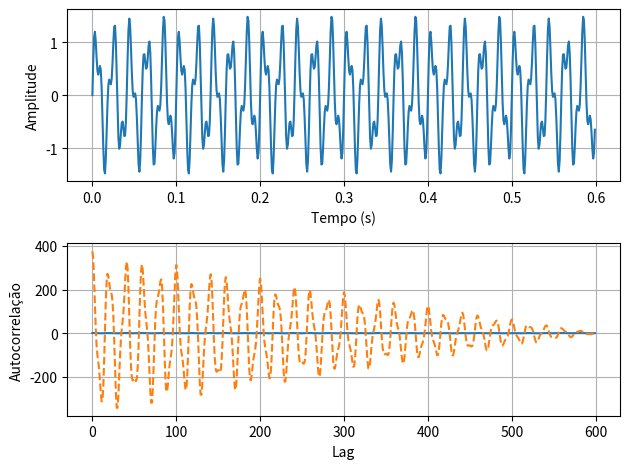

The matplotlib source for this figure:
import numpy as np
from scipy.fft import fft, ifft
from scipy.signal import butter, lfilter
import matplotlib.pyplot as plt

N = 600
t = np.linspace(0, 0.001*N, N, endpoint=False)
sinal = np.sin(2 * np.pi * 50 * t) + 0.5 * np.sin(2 * np.pi * 120 * t)

def calculate_autocorrelation(signal):
    N = len(signal)
    autocorrelation = np.zeros(N)
    for k in range(N):
        for n in range(N - k):
            autocorrelation[k] += signal[n] * signal[n + k]
        autocorrelation[k] /= (N-k)
    return autocorrelation

autocorrelation = calculate_autocorrelation(sinal)

def calculate_autocorrelation_np(signal):
    return np.correlate(signal, signal, mode='full')


autocorrelation_np = calculate_autocorrelation_np(sinal)
print(len(autocorrelation_np))

def calculate_autocorrelation_cyclic(signal):
    N = len(signal)
    autocorrelation = np.zeros(N)
    for k in range(N):
        for n in range(N):
            autocorrelation[k] += signal[n] * signal[(n + k) % N]
    return autocorrelation

autocorrelation_cyclic = calculate_autocorrelation_cyclic(sinal)

plt.figure()

plt.subplot(211)
plt.plot(t, sinal)
plt.xlabel('Tempo (s)')
plt.ylabel('Amplitude')
plt.grid()

plt.subplot(212)
plt.plot(autocorrelation)
plt.plot(autocorrelation_np[599:], linestyle='--')
plt.xlabel('Lag')
plt.ylabel('Autocorrelação')
plt.grid()

plt.tight_layout()
plt.show()